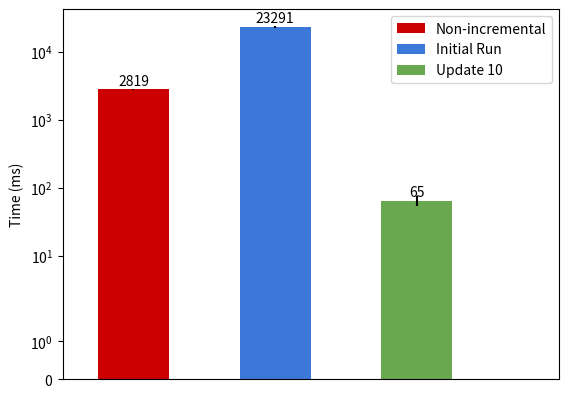

Python code for this plot: (Note: this script raises an exception after producing the figure.)
#!/usr/bin/env python
# a bar plot with errorbars
import matplotlib.pyplot as plt
import numpy as np
import string

graph_dir = "charts/"
N = 1
width = 0.2
ind = np.arange(N)
fig, ax = plt.subplots()

#Spark
sparkMeans = [2819.0]
sparkStd = [59.78]
rects1 = ax.bar(ind, sparkMeans, width/2, color='#cc0000', yerr=sparkStd, log=True)

# TDB
tdbMeans = [23291.67]
tdbStd = [552.23]
rects2 = ax.bar(ind + width, tdbMeans, width/2, color='#3c78d8', yerr=tdbStd, log=True)

# update 10
oneMeans = [65.33]
oneStd = [11.9]
rects3 = ax.bar(ind + width * 2, oneMeans, width/2, color='#6aa84f', yerr=oneStd, log=True)

# update 100
#twoMeans = [459.0]
#twoStd = [72.01]
#rects4 = ax.bar(ind + width * 3, twoMeans, width/2, color='#e69138', yerr=twoStd, log=True)

# add some text for labels, title and axes ticks
ax.set_ylabel('Time (ms)')
#ax.set_title('100k node graph, 5 iterations')
ax.set_xticks(ind+width * 10)
ax.set_xlim([-width/2, (N - 1) + 3 * width])
ax.set_yscale("symlog")

ax.legend( (rects1[0], rects2[0], rects3[0]), ('Non-incremental', 'Initial Run', 'Update 10') )

def autolabel(rects):
    # attach some text labels
    for rect in rects:
        height = rect.get_height()
        ax.text(rect.get_x()+rect.get_width()/2., 1.05*height, '%d'%int(height),
                ha='center', va='bottom')

autolabel(rects1)
autolabel(rects2)
autolabel(rects3)
#autolabel(rects4)

#plt.show()
plt.ylim(ymin=0)

plt.savefig(graph_dir + 'pagerank1.png')
